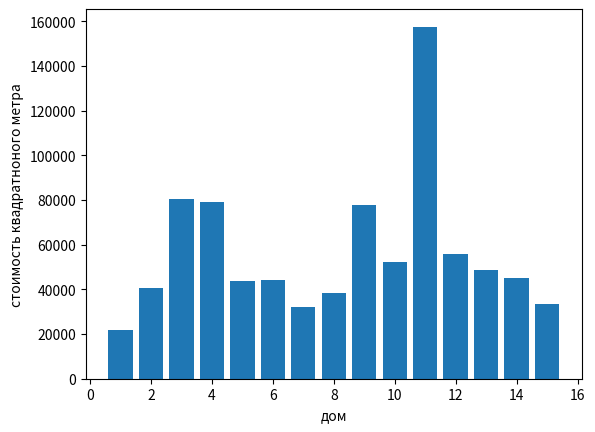

Reproduce this figure in Python.
# Имеются данные о площади и стоимости 15 домов.
# Риелтору требуется узнать в каких домах стоимость квадратного метра меньше 50000 рублей.
# Предоставьте ему графические данные о стоимости квадратного метра каждого дома 
# и список подходящих ему домов, отсортированных по площади.
# Данные о домах сформируйте случайным образом. Площади от 100 до 300 кв. 
# метров, цены от 3 до 20 млн.
import random as r
import matplotlib.pyplot as plt

metric = 50000

cost = list(r.randint(3000000, 20000000) for i in range(15))
print (f'стоимость домов - > {cost}')
square = list(r.randint(100, 300) for i in range(15))
print (f'площадь домов - > {square}')

square_meter = []
for i in range(15):
    square_meter.append(cost[i]/square[i])
print (f'стоимость квадратноного метра - > {square_meter}')

plt.subplot(111)
plt.bar(list(range(1,16)), square_meter)
plt.xlabel("дом")
plt.ylabel("стоимость квадратноного метра")
plt.show()

houses = list(zip(square, cost, square_meter))
houses = list(filter(lambda x: x[2]<metric, houses))
result = sorted(houses, key=lambda x: x[0])
print(f'массив домов отсортированных по площади, у которых стоимость квадратного метра меньше 50000 -> {result}')

